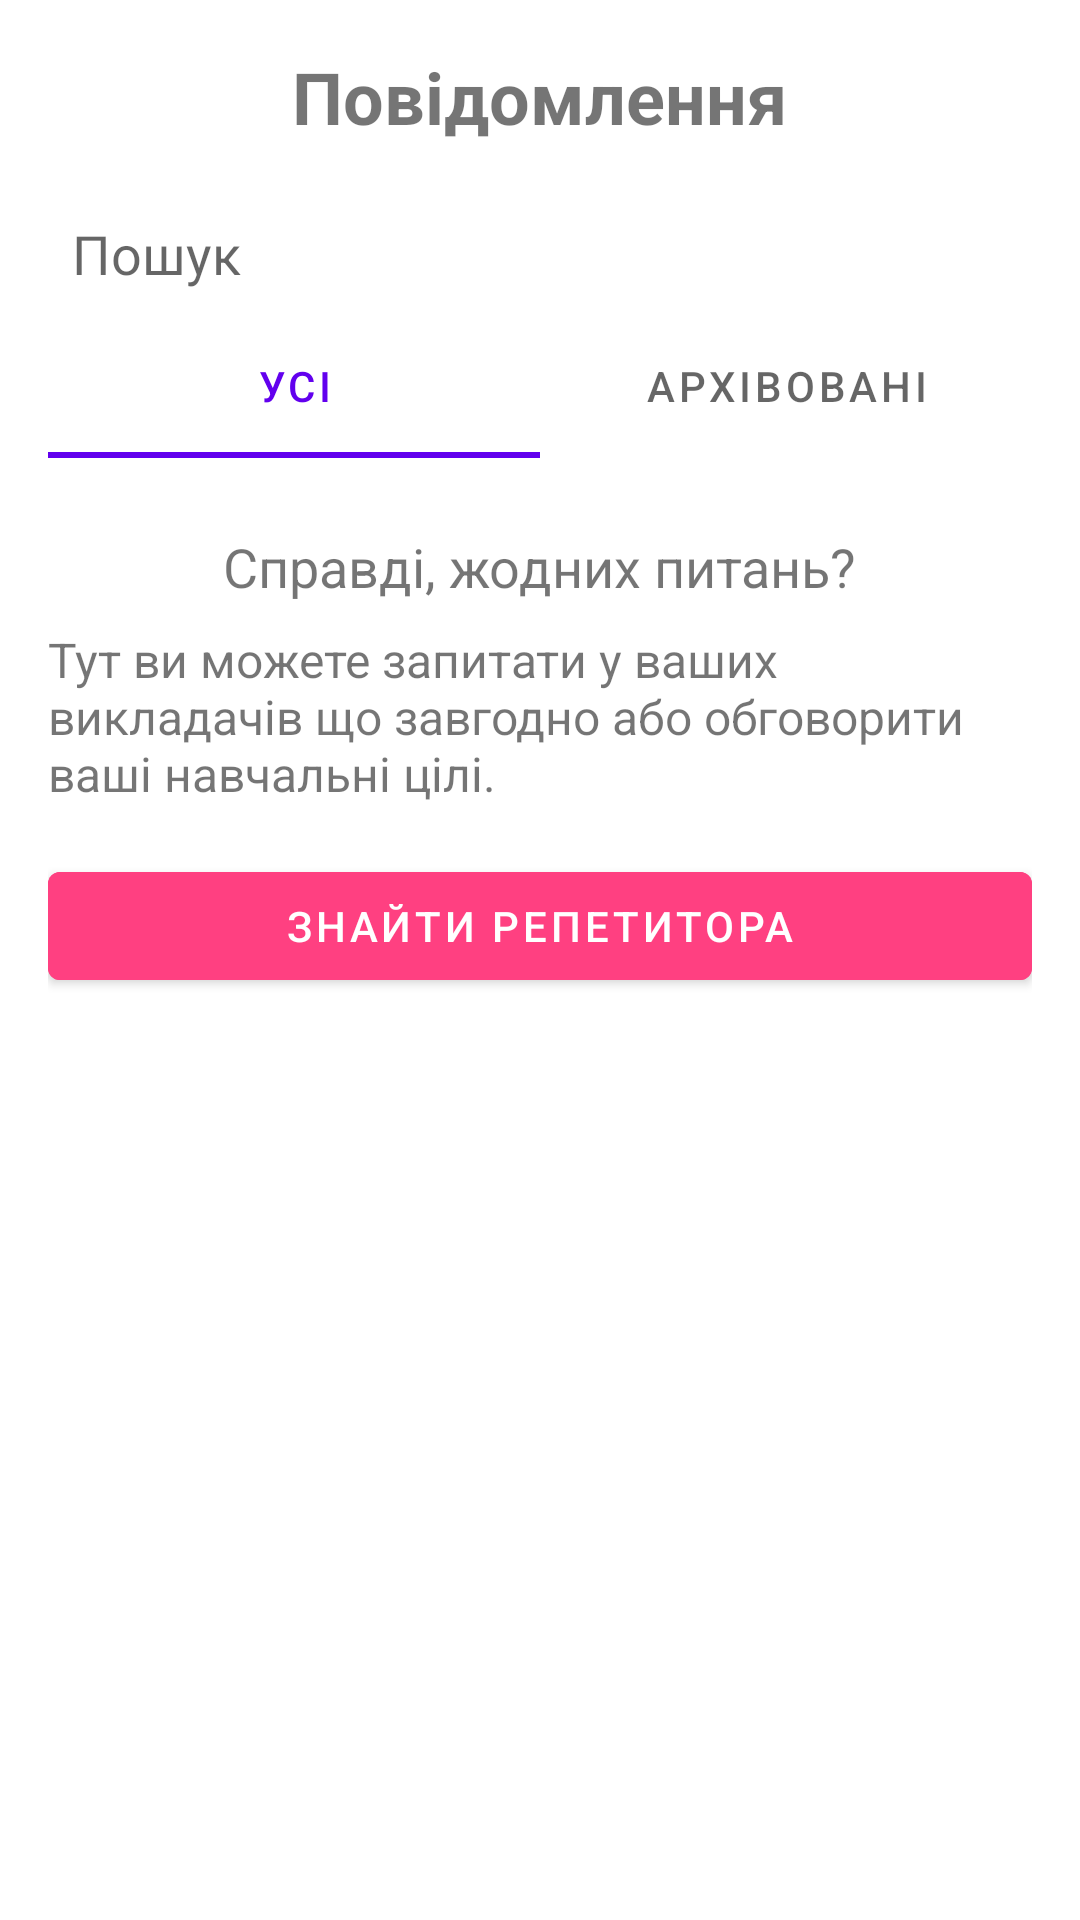

Reconstruct the res/layout file that produces this screen, plus the resources it refers to.
<!-- AndroidManifest.xml: application theme Theme.MyApplication -->
<!-- res/layout/fragment_messages.xml -->
<?xml version="1.0" encoding="utf-8"?>
<LinearLayout xmlns:android="http://schemas.android.com/apk/res/android"
    xmlns:app="http://schemas.android.com/apk/res-auto"
    android:layout_width="match_parent"
    android:layout_height="match_parent"
    android:orientation="vertical"
    android:padding="16dp">

    
    <TextView
        android:id="@+id/messagesTitle"
        android:layout_width="wrap_content"
        android:layout_height="wrap_content"
        android:text="Повідомлення"
        android:textSize="24sp"
        android:textStyle="bold"
        android:layout_gravity="center_horizontal"
        android:paddingBottom="16dp"/>

    
    <EditText
        android:id="@+id/searchEditText"
        android:layout_width="match_parent"
        android:layout_height="wrap_content"
        android:hint="Пошук"
        android:drawableStart="@drawable/ic_search"
        android:padding="8dp"
        android:background="@drawable/search_background"/>

    
    <com.google.android.material.tabs.TabLayout
        android:id="@+id/tabLayout"
        android:layout_width="match_parent"
        android:layout_height="wrap_content"
        app:tabMode="fixed"
        app:tabGravity="fill">

        <com.google.android.material.tabs.TabItem
            android:id="@+id/tabAll"
            android:layout_width="wrap_content"
            android:layout_height="wrap_content"
            android:text="Усі"/>

        <com.google.android.material.tabs.TabItem
            android:id="@+id/tabArchived"
            android:layout_width="wrap_content"
            android:layout_height="wrap_content"
            android:text="Архівовані"/>
    </com.google.android.material.tabs.TabLayout>

    
    <TextView
        android:id="@+id/noQuestionsTextView"
        android:layout_width="wrap_content"
        android:layout_height="wrap_content"
        android:text="Справді, жодних питань?"
        android:textSize="18sp"
        android:layout_marginTop="24dp"
        android:layout_gravity="center_horizontal"/>

    
    <TextView
        android:id="@+id/descriptionTextView"
        android:layout_width="match_parent"
        android:layout_height="wrap_content"
        android:text="Тут ви можете запитати у ваших викладачів що завгодно або обговорити ваші навчальні цілі."
        android:textSize="16sp"
        android:layout_marginTop="8dp"
        android:layout_gravity="center_horizontal"/>

    
    <Button
        android:id="@+id/findTutorButton"
        android:layout_width="match_parent"
        android:layout_height="wrap_content"
        android:text="Знайти репетитора"
        android:layout_marginTop="16dp"
        android:backgroundTint="#FF4081"
        android:textColor="@android:color/white"/>
</LinearLayout>
<!-- resources referenced by this layout -->
<resources>
  <style name="Theme.MyApplication" parent="Theme.MaterialComponents.DayNight.DarkActionBar">
          <item name="colorPrimary">@color/purple_500</item>
          <item name="colorPrimaryVariant">@color/purple_700</item>
          <item name="colorOnPrimary">@color/white</item>
          <item name="colorSecondary">@color/teal_200</item>
          <item name="colorSecondaryVariant">@color/teal_700</item>
          <item name="colorOnSecondary">@color/black</item>
          <item name="android:windowBackground">@color/white</item>
      </style>
  <color name="purple_500">#6200EE</color>
  <color name="purple_700">#3700B3</color>
  <color name="white">#FFFFFFFF</color>
  <color name="teal_200">#03DAC5</color>
  <color name="teal_700">#018786</color>
  <color name="black">#FF000000</color>
</resources>
